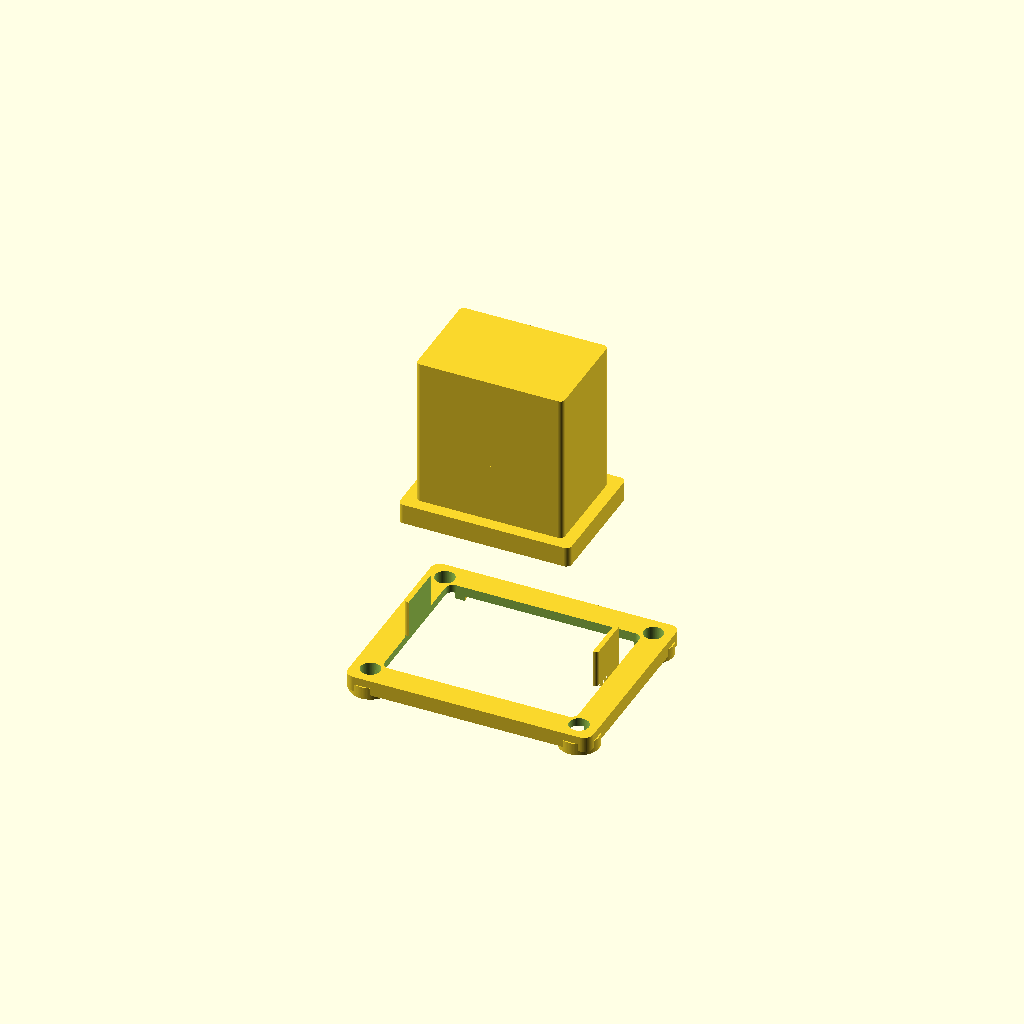
Cell 1 — every parameter at its default value.
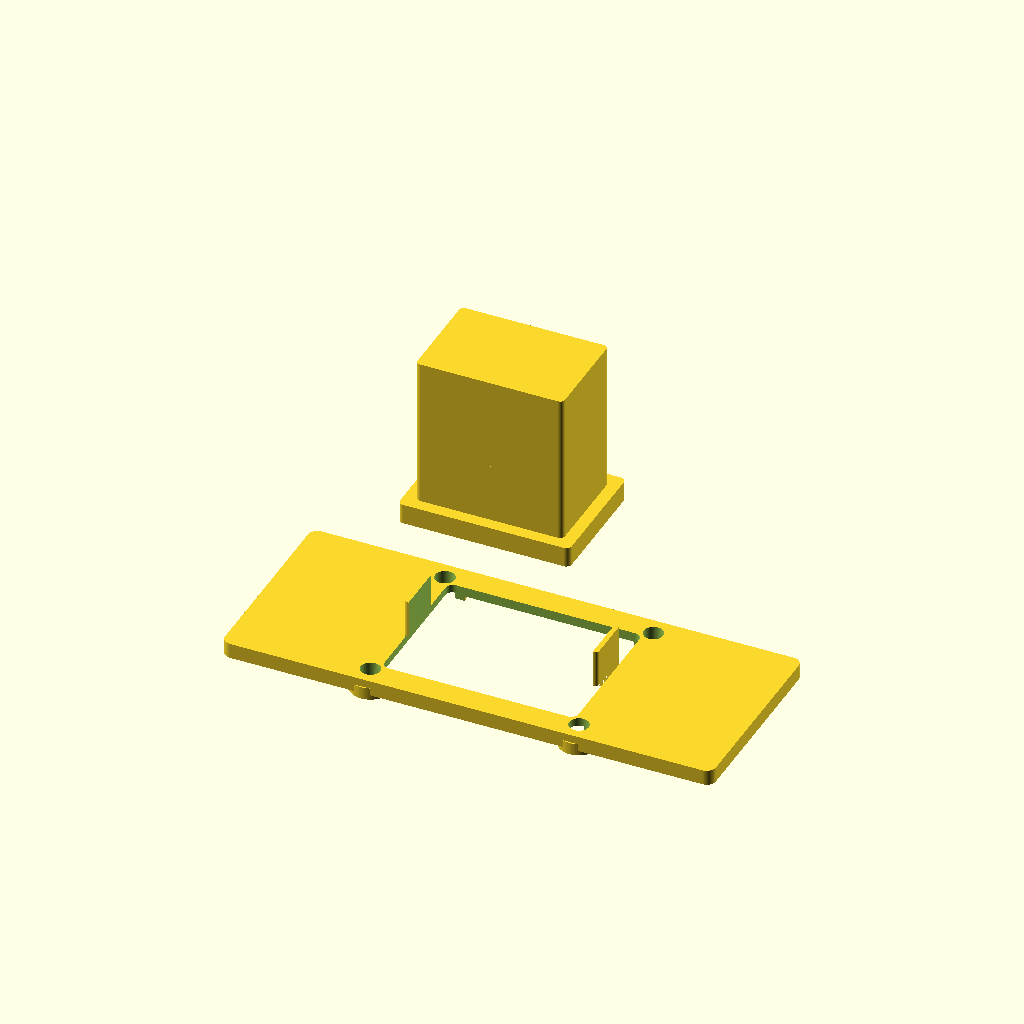
Cell 2: flange_W = 80 (everything else at default).
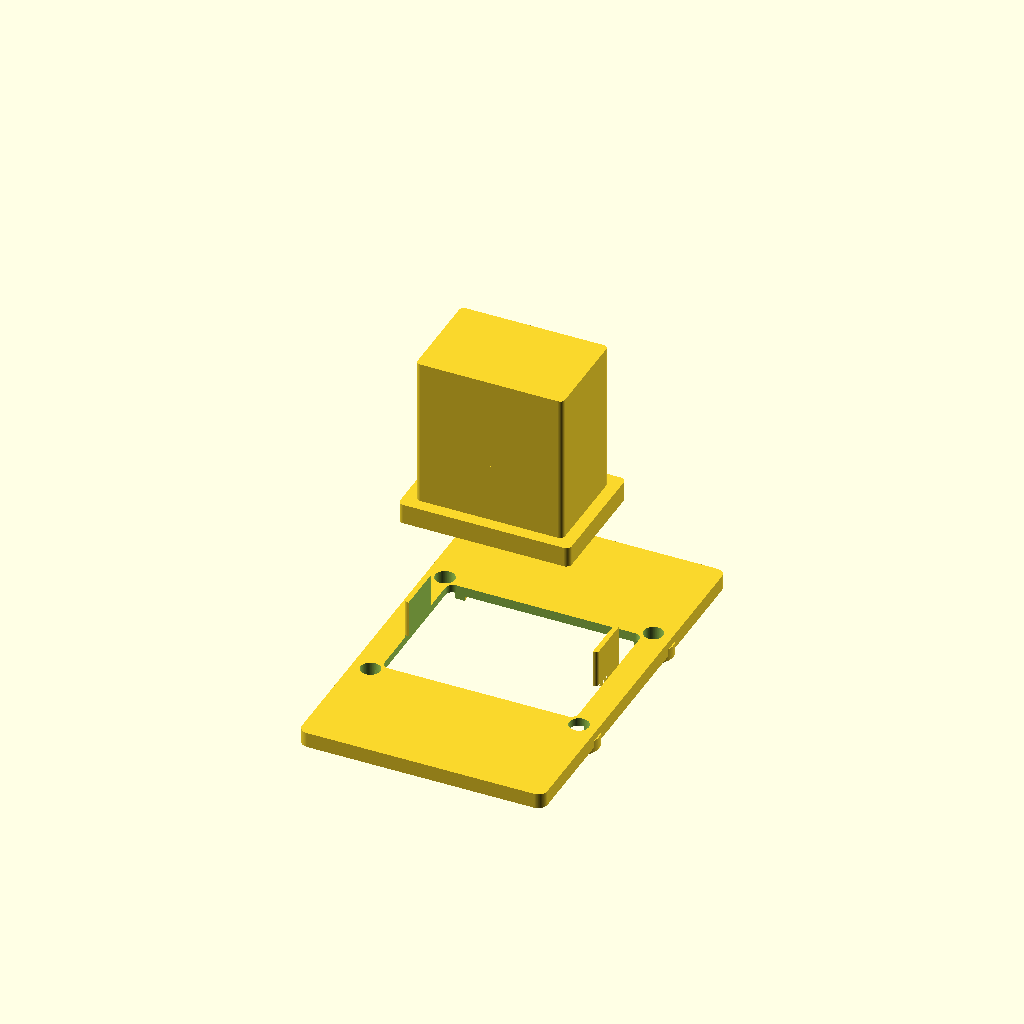
Cell 3: flange_H = 64 (everything else at default).
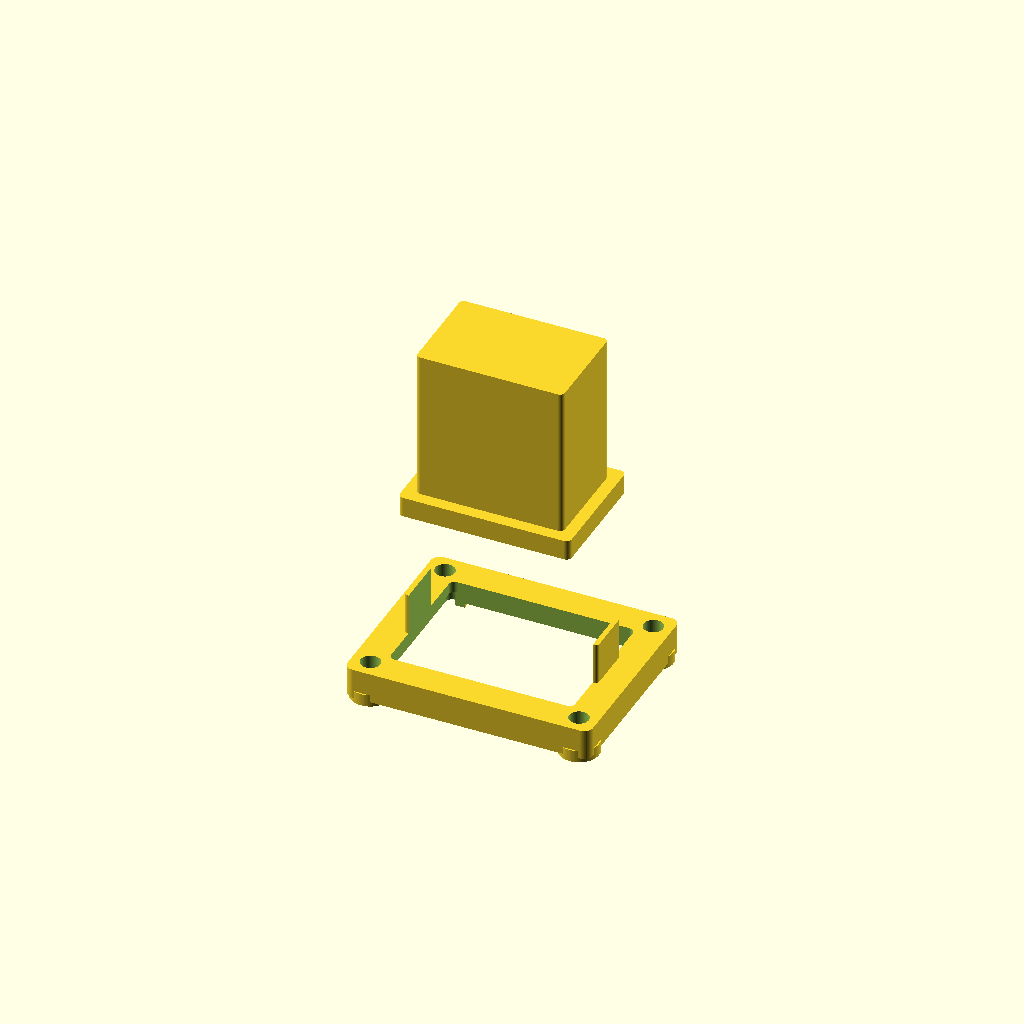
Cell 4: the same model with flange_t = 5.
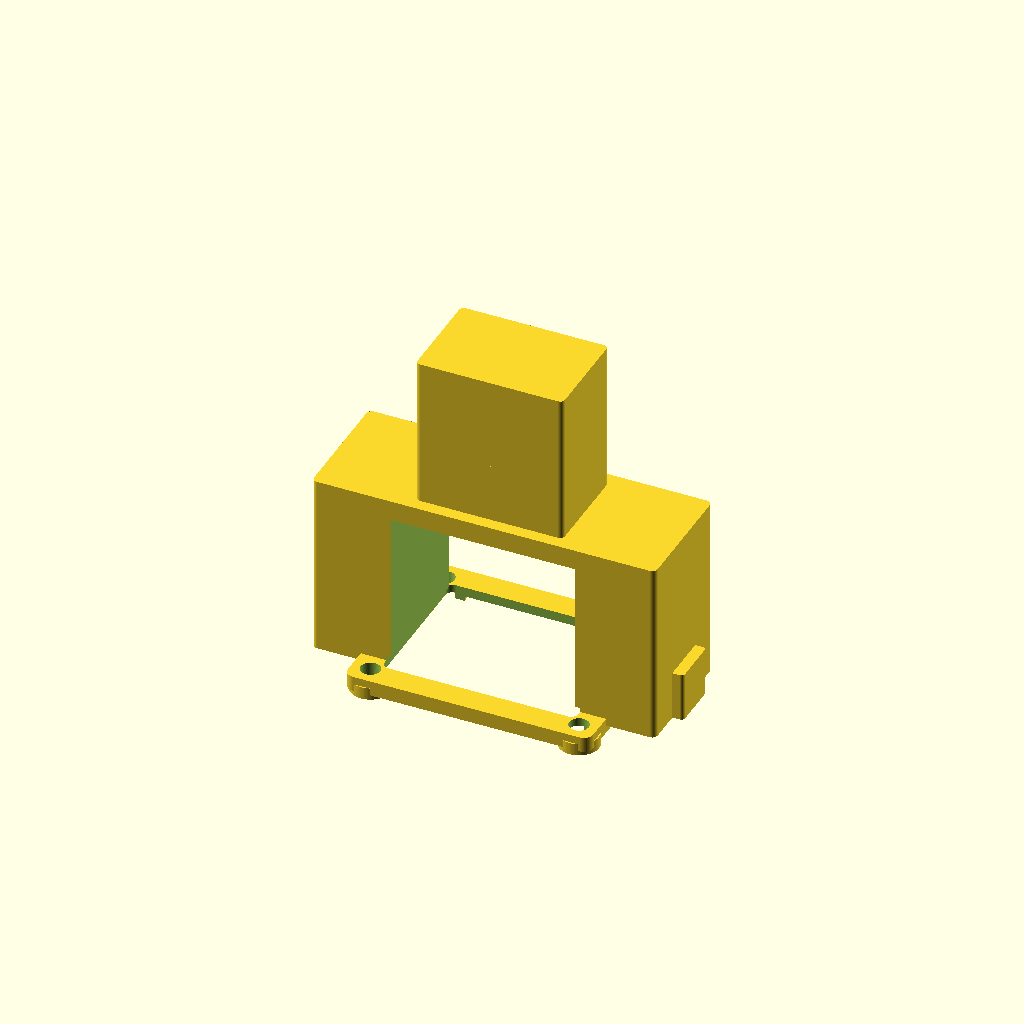
Cell 5: the same model with body_W = 56.
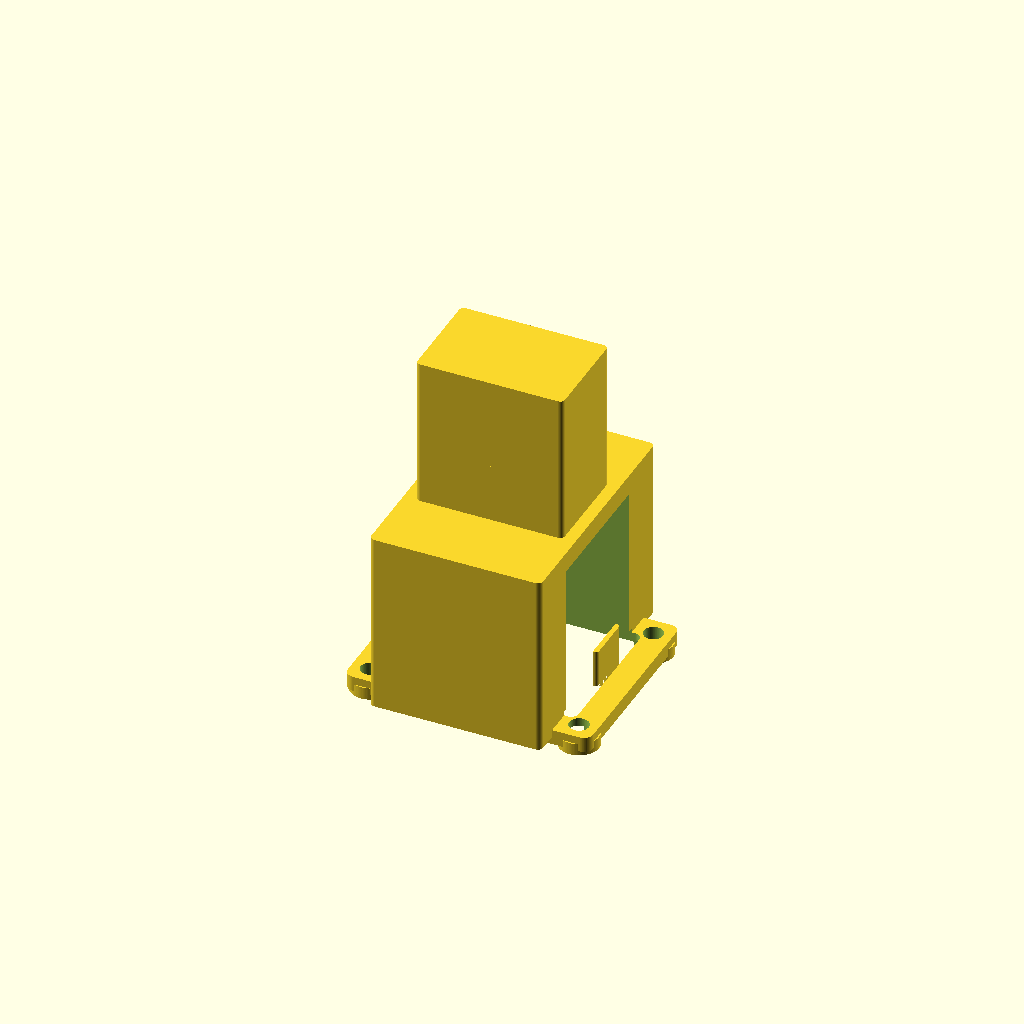
Cell 6: body_H = 40 (everything else at default).
All cells are drawn from one camera (rotation 55°, 0°, 25°, orthographic, colour scheme Cornfield), so only the parameter changes between them.
Source of the model, results/nopscadlib/ablations/no_retrieval/scad/iec__IEC_outlet.scad:
$fn = 96;

// =====================
// Parameters (mm)
// =====================
flange_W = 40.0;          // overall flange width (X)
flange_H = 32.0;          // overall flange height (Y)
flange_t = 2.5;           // flange thickness (Z)

body_W   = 28.0;          // rear body width
body_H   = 20.0;          // rear body height
body_D   = 30.0;          // rear body depth (behind flange)

cutout_W = 30.0;          // IEC mouth width (opening)
cutout_H = 22.0;          // IEC mouth height (opening)

corner_r = 1.5;           // rounding radius for flange outline (2D)

mount_hole_d        = 3.2;
mount_hole_pitch_W  = 34.0;
mount_hole_pitch_H  = 26.0;

terminal_block_W = 24.0;
terminal_block_H = 16.0;
terminal_block_D = 12.0;

wire_clearance_D = 15.0;

overlap = 1.2;            // overlap to guarantee connectivity/robust booleans (1–2mm)

// IEC C14-ish front geometry (approx)
bezel_recess_t = 1.2;     // shallow recess on front face
bezel_margin   = 2.0;     // recess larger than opening by this margin
inner_step_t   = 2.0;     // deeper step behind recess
inner_step_m   = 0.8;     // step slightly larger than opening

// IEC "pin" features (simplified) - make it recognizable
pin_w = 4.2;
pin_h = 6.0;
pin_pitch_x = 10.0;
pin_pitch_y = 7.5;
pin_depth = 6.0;          // how far pins protrude into the socket cavity

// Rear terminals (spade tabs) - simplified but recognizable
tab_w = 6.3;
tab_t = 0.8;
tab_L = 10.0;
tab_pitch_x = 10.0;
tab_pitch_y = 8.0;

// Side retention bumps (instead of floating clips)
clip_bump_W = 3.0;
clip_bump_H = 8.0;
clip_bump_L = 8.0;

// Cosmetic screw heads on front
screw_head_d = 6.5;
screw_head_h = 2.0;

// =====================
// Helpers
// =====================
module rounded_rect_2d(w, h, r) {
  r2 = min(r, min(w, h)/2);
  offset(r=r2) square([w-2*r2, h-2*r2], center=true);
}

module rounded_box(w, h, d, r) {
  linear_extrude(height=d, center=true)
    rounded_rect_2d(w, h, r);
}

// =====================
// Feature modules
// =====================
module flange_solid() {
  rounded_box(flange_W, flange_H, flange_t, corner_r);
}

module body_solid() {
  // Body sits behind flange (positive Z), overlaps into flange by 'overlap'
  translate([0, 0, flange_t/2 + body_D/2 - overlap])
    rounded_box(body_W, body_H, body_D, max(0.6, corner_r*0.6));
}

module terminal_block_solid() {
  // Terminal block behind body, overlaps into body
  translate([0, 0, flange_t/2 + body_D + terminal_block_D/2 - 2*overlap])
    rounded_box(terminal_block_W, terminal_block_H, terminal_block_D, 0.8);
}

module strain_relief_solid() {
  // Clearance envelope behind terminal block, overlaps into terminal block
  translate([0, 0,
    flange_t/2 + body_D + terminal_block_D + wire_clearance_D/2 - 3*overlap
  ])
    rounded_box(terminal_block_W, terminal_block_H, wire_clearance_D, 0.8);
}

module side_clip_bumps_solid() {
  // Small bumps on the sides of the rear body near the flange (connected)
  zc = flange_t/2 + clip_bump_L/2 - overlap;
  xL = -body_W/2 - clip_bump_W/2 + overlap;
  xR =  body_W/2 + clip_bump_W/2 - overlap;

  union() {
    translate([xL, 0, zc]) rounded_box(clip_bump_W, clip_bump_H, clip_bump_L, 0.6);
    translate([xR, 0, zc]) rounded_box(clip_bump_W, clip_bump_H, clip_bump_L, 0.6);
  }
}

module spade_tabs_solid() {
  // Three rear spade tabs, attached to the terminal block rear face
  // Place so their front overlaps into terminal block by 'overlap'
  z_term_center = flange_t/2 + body_D + terminal_block_D/2 - 2*overlap;
  z_term_back   = z_term_center + terminal_block_D/2; // back face plane
  zc = z_term_back + tab_L/2 - overlap;

  module tab_at(x,y){
    translate([x, y, zc])
      cube([tab_w, tab_t, tab_L], center=true);
  }

  union() {
    tab_at( tab_pitch_x/2,  tab_pitch_y/2);
    tab_at(-tab_pitch_x/2,  tab_pitch_y/2);
    tab_at(0,              -tab_pitch_y/2);
  }
}

module screw_heads_solid() {
  // Cosmetic screw heads on front face; overlap into flange
  zc = -flange_t/2 - screw_head_h/2 + overlap;
  union() {
    translate([ mount_hole_pitch_W/2,  mount_hole_pitch_H/2, zc]) cylinder(h=screw_head_h, r=screw_head_d/2, center=true);
    translate([-mount_hole_pitch_W/2,  mount_hole_pitch_H/2, zc]) cylinder(h=screw_head_h, r=screw_head_d/2, center=true);
    translate([ mount_hole_pitch_W/2, -mount_hole_pitch_H/2, zc]) cylinder(h=screw_head_h, r=screw_head_d/2, center=true);
    translate([-mount_hole_pitch_W/2, -mount_hole_pitch_H/2, zc]) cylinder(h=screw_head_h, r=screw_head_d/2, center=true);
  }
}

module mounting_holes_cut() {
  // Through flange (and slightly beyond) for robust subtraction
  h = flange_t + 4*overlap;
  union() {
    translate([ mount_hole_pitch_W/2,  mount_hole_pitch_H/2, 0]) cylinder(h=h, r=mount_hole_d/2, center=true);
    translate([-mount_hole_pitch_W/2,  mount_hole_pitch_H/2, 0]) cylinder(h=h, r=mount_hole_d/2, center=true);
    translate([ mount_hole_pitch_W/2, -mount_hole_pitch_H/2, 0]) cylinder(h=h, r=mount_hole_d/2, center=true);
    translate([-mount_hole_pitch_W/2, -mount_hole_pitch_H/2, 0]) cylinder(h=h, r=mount_hole_d/2, center=true);
  }
}

// ---------------------
// IEC inlet face geometry (recognizable C14-ish)
// ---------------------
module iec_front_recess_cut() {
  // Shallow recess on the front face
  w = cutout_W + 2*bezel_margin;
  h = cutout_H + 2*bezel_margin;
  d = bezel_recess_t + 2*overlap;

  // Center so it opens on the front face (negative Z side)
  zc = -flange_t/2 + bezel_recess_t/2 - overlap;
  translate([0, 0, zc])
    rounded_box(w, h, d, 1.6);
}

module iec_inner_step_cut() {
  // Deeper step behind the recess (within flange thickness and slightly into body)
  w = cutout_W + 2*inner_step_m;
  h = cutout_H + 2*inner_step_m;
  d = inner_step_t + 2*overlap;

  z_front = -flange_t/2 + bezel_recess_t; // start after recess
  zc = z_front + inner_step_t/2 - overlap;
  translate([0, 0, zc])
    rounded_box(w, h, d, 1.2);
}

module socket_opening_cut() {
  // Main through opening into the body (C14-ish mouth)
  cut_depth = flange_t + body_D*0.85;
  zc = -flange_t/2 + cut_depth/2 - overlap;
  translate([0, 0, zc])
    rounded_box(cutout_W, cutout_H, cut_depth + 2*overlap, 1.0);
}

module iec_pins_solid() {
  // Three simplified "pins" inside the socket cavity.
  // FIX: ensure pins are physically connected to the surrounding solid (not floating in the void).
  // We anchor them to the *back wall* of the socket cutout by extending them slightly beyond it.
  cut_depth = flange_t + body_D*0.85;
  z_cut_front = -flange_t/2 - overlap;          // where the cut starts (approx)
  z_cut_back  = z_cut_front + cut_depth + 2*overlap; // where the cut ends (approx)

  // Place pins near the back of the cavity and make them longer so they intersect the body.
  pin_attach = 2.0; // extra length to bite into the body (>= overlap)
  pin_d = pin_depth + pin_attach;

  // Center so the rear of the pin extends into solid beyond the cut's back plane
  zc = (z_cut_back - pin_d/2) + overlap;

  module pin_at(x,y){
    translate([x, y, zc])
      rounded_box(pin_w, pin_h, pin_d, 0.6);
  }

  union() {
    pin_at( pin_pitch_x/2,  pin_pitch_y/2);
    pin_at(-pin_pitch_x/2,  pin_pitch_y/2);
    pin_at(0,              -pin_pitch_y/2);
  }
}

// =====================
// Complete model (ONE connected solid)
// =====================
module complete_model() {
  difference() {
    union() {
      flange_solid();
      body_solid();
      terminal_block_solid();
      strain_relief_solid();
      side_clip_bumps_solid();
      spade_tabs_solid();
      screw_heads_solid();

      // IEC recognizable internal features (now guaranteed to connect to body)
      iec_pins_solid();
    }

    mounting_holes_cut();

    // IEC inlet front geometry
    iec_front_recess_cut();
    iec_inner_step_cut();
    socket_opening_cut();
  }
}

// Final output
complete_model();
Parameter table extracted from the source (name, type, default, range or options):
flange_W: number, default 40
flange_H: number, default 32
flange_t: number, default 2.5
body_W: number, default 28
body_H: number, default 20
body_D: number, default 30
cutout_W: number, default 30
cutout_H: number, default 22
corner_r: number, default 1.5
mount_hole_d: number, default 3.2
mount_hole_pitch_W: number, default 34
mount_hole_pitch_H: number, default 26
terminal_block_W: number, default 24
terminal_block_H: number, default 16
terminal_block_D: number, default 12
wire_clearance_D: number, default 15
overlap: number, default 1.2
bezel_recess_t: number, default 1.2
bezel_margin: number, default 2
inner_step_t: number, default 2
inner_step_m: number, default 0.8
pin_w: number, default 4.2
pin_h: number, default 6
pin_pitch_x: number, default 10
pin_pitch_y: number, default 7.5
pin_depth: number, default 6
tab_w: number, default 6.3
tab_t: number, default 0.8
tab_L: number, default 10
tab_pitch_x: number, default 10
tab_pitch_y: number, default 8
clip_bump_W: number, default 3
clip_bump_H: number, default 8
clip_bump_L: number, default 8
screw_head_d: number, default 6.5
screw_head_h: number, default 2
